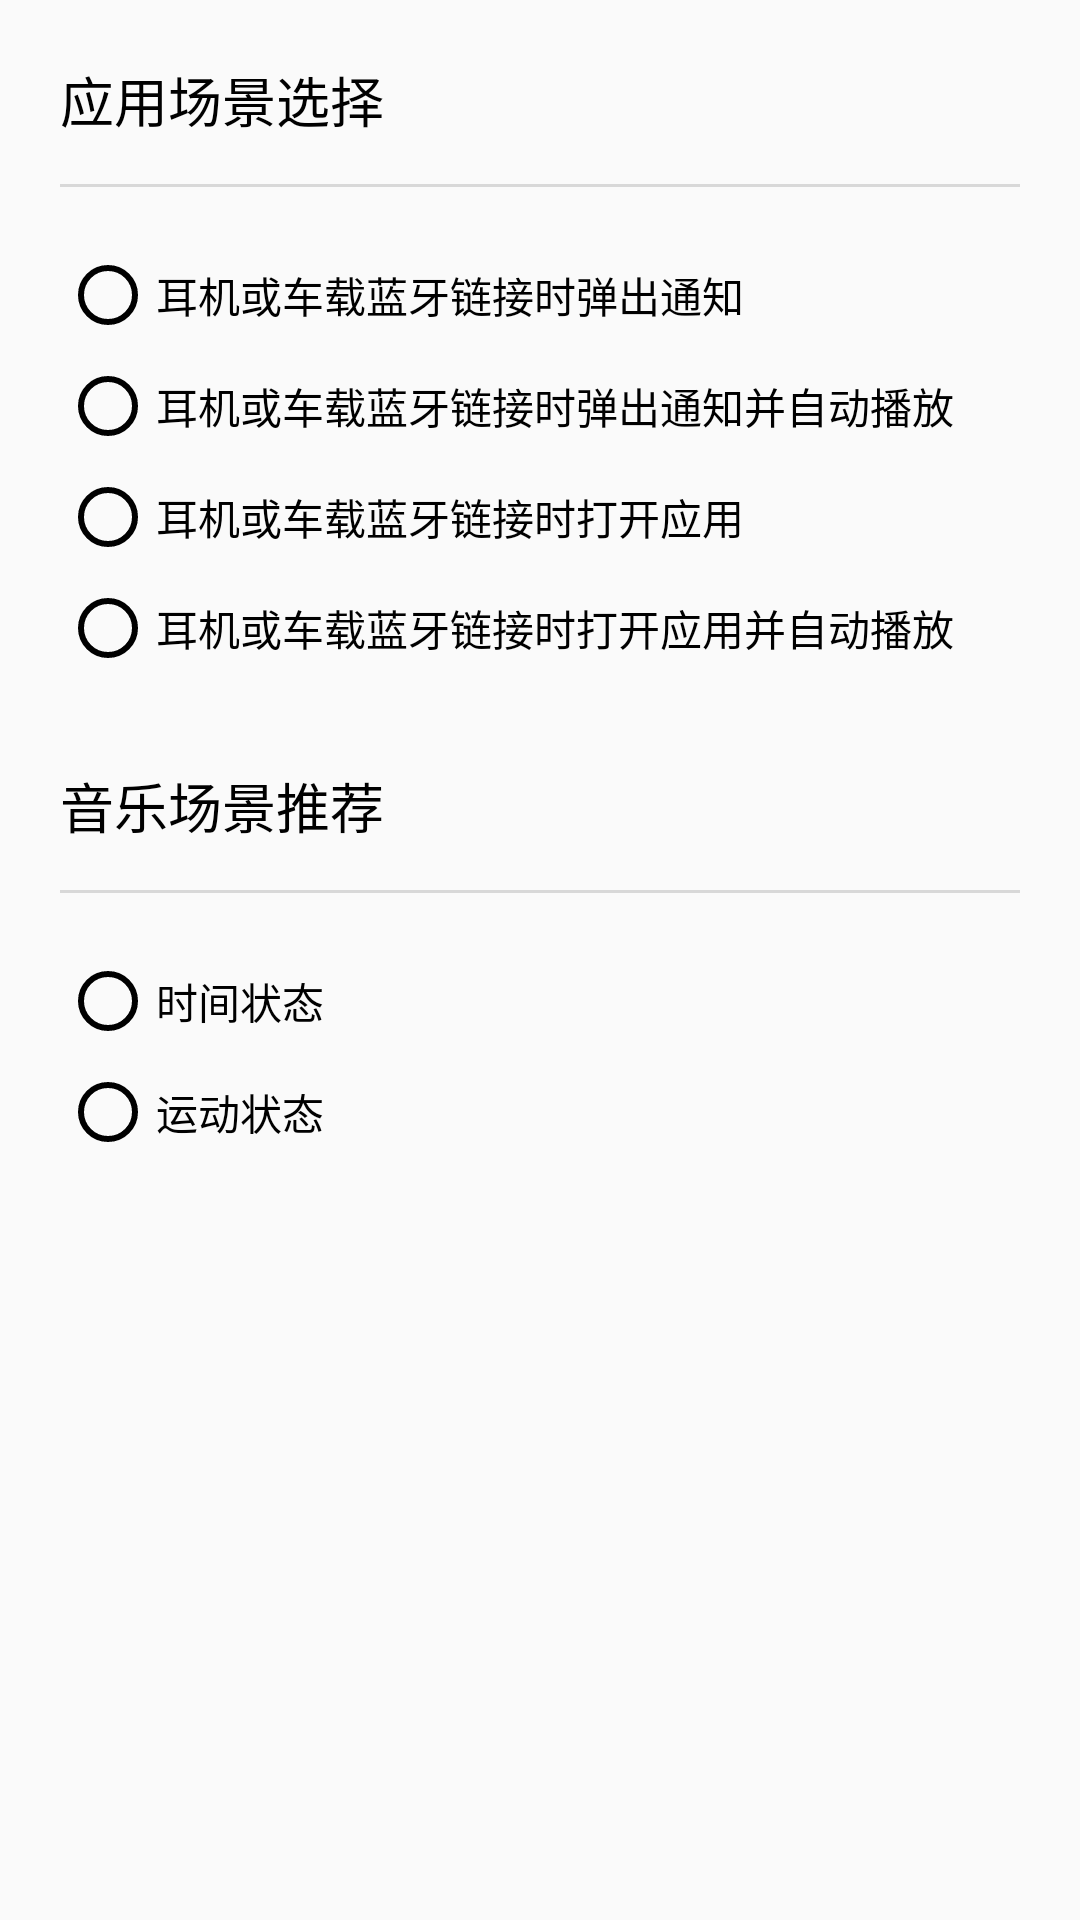

Reconstruct the res/layout file that produces this screen, plus the resources it refers to.
<!-- AndroidManifest.xml: application theme AppTheme -->
<!-- res/layout/view_dialog.xml -->
<?xml version="1.0" encoding="utf-8"?>

<LinearLayout xmlns:android="http://schemas.android.com/apk/res/android"
    android:layout_width="match_parent"
    android:layout_height="match_parent"
    android:background="@drawable/round_corner_bg"
    android:orientation="vertical"
    android:paddingTop="10dp"
    android:paddingStart="20dp"
    android:paddingEnd="20dp">

    <include
        layout="@layout/layout_setting"
        android:layout_width="match_parent"
        android:layout_height="wrap_content"
        />

</LinearLayout>
<!-- res/layout/layout_setting.xml (included above) -->
<?xml version="1.0" encoding="utf-8"?>

<androidx.constraintlayout.widget.ConstraintLayout xmlns:android="http://schemas.android.com/apk/res/android"
    xmlns:app="http://schemas.android.com/apk/res-auto"
    android:layout_width="match_parent"
    android:layout_height="wrap_content">

    <TextView
        android:id="@+id/tv_scenario"
        android:layout_width="match_parent"
        android:layout_height="wrap_content"
        android:layout_marginTop="10dp"
        android:text="应用场景选择"
        android:textColor="@color/colorBlack"
        android:textSize="18sp"
        app:layout_constraintLeft_toLeftOf="parent"
        app:layout_constraintTop_toTopOf="parent"
        app:layout_constraintTop_toBottomOf="parent"/>

    <View
        android:id="@+id/first_divide"
        android:layout_width="match_parent"
        android:layout_height="1dp"
        android:layout_marginTop="15dp"
        android:background="@color/divideColor"
        app:layout_constraintTop_toBottomOf="@id/tv_scenario" />

    <RadioGroup
        android:id="@+id/rg_scenario"
        android:layout_width="match_parent"
        android:layout_height="wrap_content"
        android:layout_marginTop="15dp"
        app:layout_constraintTop_toBottomOf="@id/first_divide">

        <RadioButton
            style="@style/RadioButtonStyle"
            android:text="耳机或车载蓝牙链接时弹出通知" />

        <RadioButton
            style="@style/RadioButtonStyle"
            android:text="耳机或车载蓝牙链接时弹出通知并自动播放" />

        <RadioButton
            style="@style/RadioButtonStyle"
            android:text="耳机或车载蓝牙链接时打开应用" />

        <RadioButton
            style="@style/RadioButtonStyle"
            android:text="耳机或车载蓝牙链接时打开应用并自动播放" />
    </RadioGroup>

    <TextView
        android:id="@+id/tv_recommend_rule"
        android:layout_width="match_parent"
        android:layout_height="wrap_content"
        android:layout_marginTop="30dp"
        android:text="音乐场景推荐"
        android:textColor="@color/colorBlack"
        android:textSize="18sp"
        app:layout_constraintLeft_toLeftOf="parent"
        app:layout_constraintTop_toBottomOf="@id/rg_scenario" />

    <View
        android:id="@+id/second_divide"
        android:layout_width="match_parent"
        android:layout_height="1dp"
        android:layout_marginTop="15dp"
        android:background="@color/divideColor"
        app:layout_constraintTop_toBottomOf="@id/tv_recommend_rule" />

    <RadioGroup
        android:layout_width="match_parent"
        android:layout_height="wrap_content"
        android:layout_marginTop="15dp"
        app:layout_constraintTop_toBottomOf="@id/second_divide">

        <RadioButton
            style="@style/RadioButtonStyle"
            android:text="时间状态" />

        <RadioButton
            style="@style/RadioButtonStyle"
            android:text="运动状态" />
    </RadioGroup>

</androidx.constraintlayout.widget.ConstraintLayout>
<!-- resources referenced by this layout -->
<resources>
  <color name="colorBlack">#000000</color>
  <color name="divideColor">#D8D8D8</color>
  <style name="RadioButtonStyle" parent="Widget.AppCompat.CompoundButton.RadioButton">
          <item name="android:layout_width">wrap_content</item>
          <item name="android:layout_height">wrap_content</item>
          <item name="android:layout_marginTop">5dp</item>
      </style>
  <style name="AppTheme" parent="Theme.AppCompat.Light.NoActionBar">
          
          <item name="colorPrimary">@color/colorWhite</item>
          <item name="colorPrimaryDark">@color/colorWhite</item>
          <item name="colorAccent">@color/emuiBlue</item>
          <item name="colorControlNormal">@color/colorBlack</item>
      </style>
  <color name="colorWhite">#FFFFFF</color>
  <color name="emuiBlue">#027CFF</color>
</resources>
